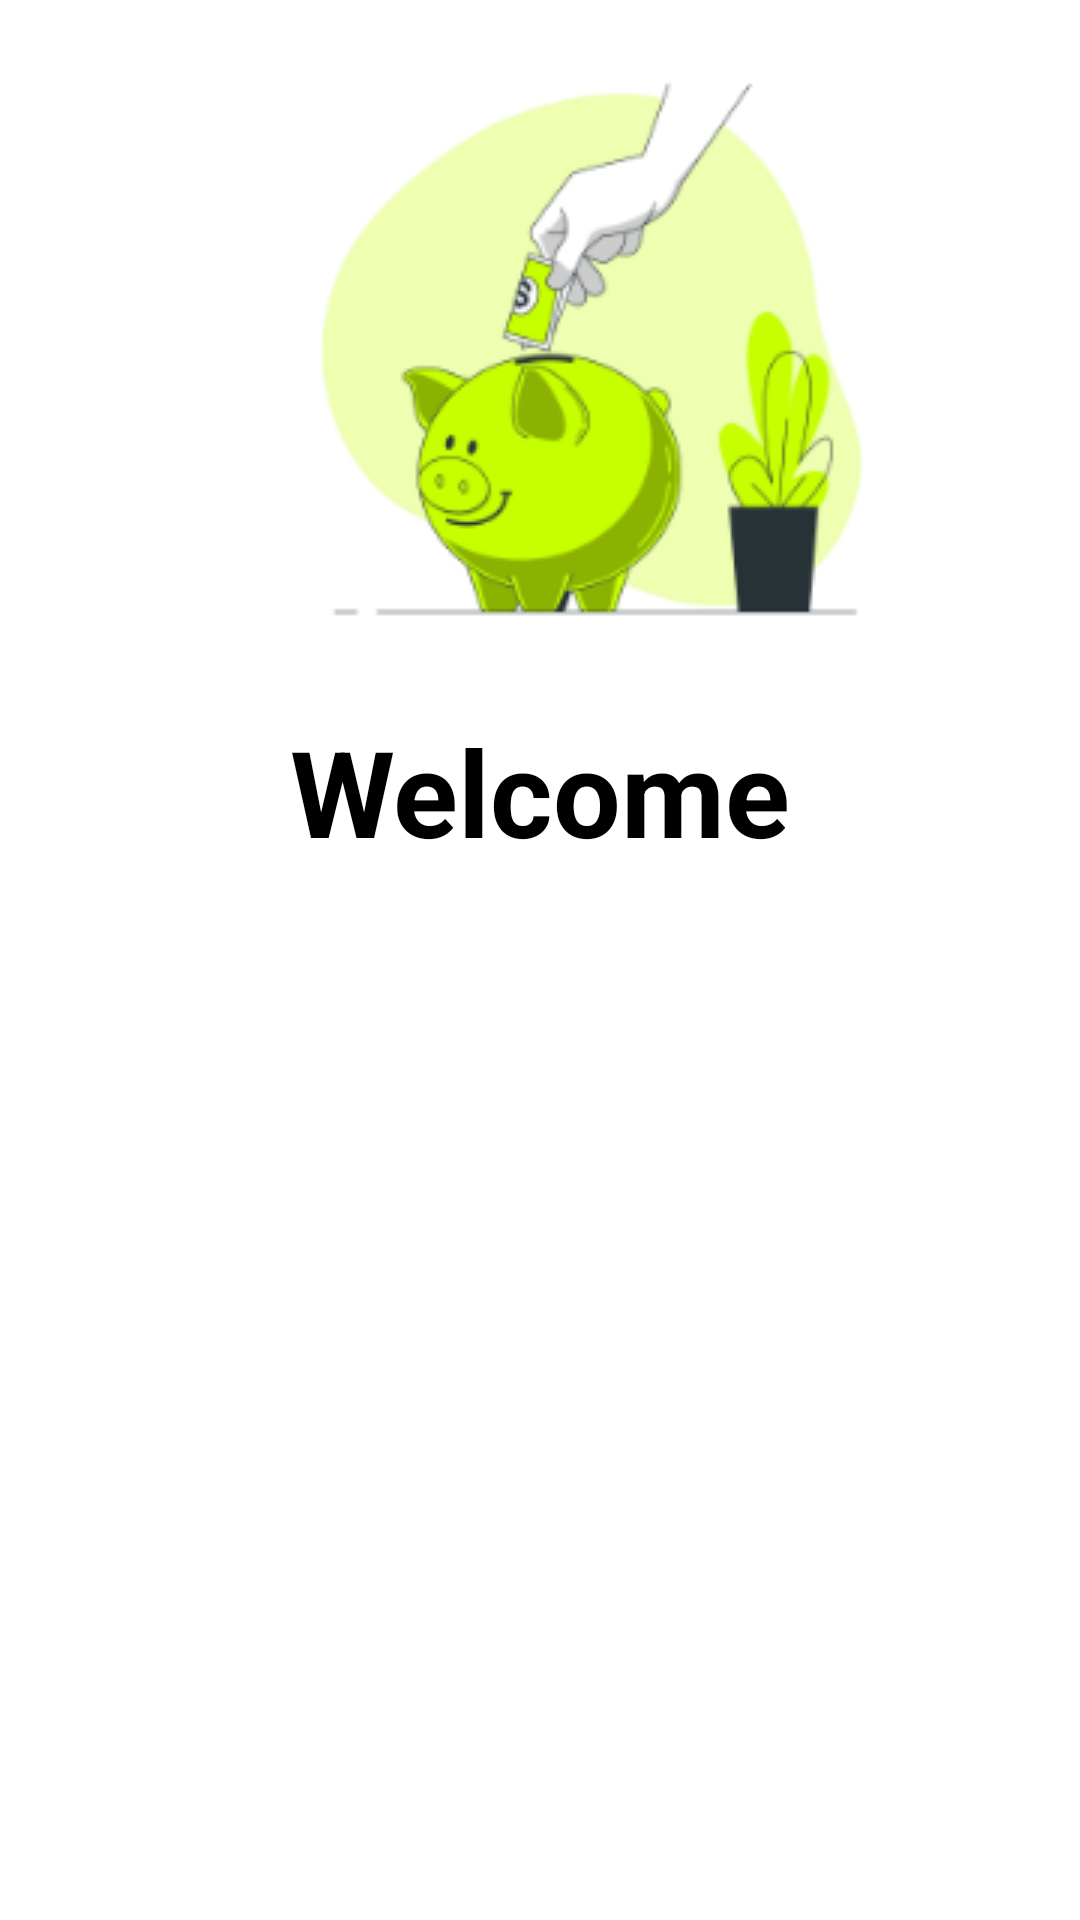

Android layout source for this screen:
<!-- AndroidManifest.xml: activity theme Theme.AppCompat.NoActionBar -->
<!-- res/layout/activity_main.xml -->
<?xml version="1.0" encoding="utf-8"?>
<androidx.constraintlayout.widget.ConstraintLayout xmlns:android="http://schemas.android.com/apk/res/android"
    xmlns:app="http://schemas.android.com/apk/res-auto"
    xmlns:tools="http://schemas.android.com/tools"
    android:layout_width="match_parent"
    android:layout_height="match_parent"
    android:background="@color/white"
    tools:context=".main.MainActivity">

    <ImageView
        android:id="@+id/imageView"
        android:layout_width="wrap_content"
        android:layout_height="wrap_content"
        android:layout_gravity="center"
        android:background="@drawable/gambar_babi"
        app:layout_constraintEnd_toEndOf="parent"
        app:layout_constraintStart_toStartOf="parent"
        app:layout_constraintTop_toTopOf="parent" />

    <TextView
        android:id="@+id/textView"
        android:layout_width="wrap_content"
        android:layout_height="wrap_content"
        android:layout_gravity="center"
        android:text="Welcome"
        android:textColor="@color/black"
        android:textSize="40dp"
        android:textStyle="bold"
        app:layout_constraintEnd_toEndOf="@+id/imageView"
        app:layout_constraintStart_toStartOf="@+id/imageView"
        app:layout_constraintTop_toBottomOf="@+id/imageView" />

    <com.google.android.material.tabs.TabLayout
        android:id="@+id/tabs"
        android:layout_width="match_parent"
        android:layout_height="wrap_content"
        android:background="@color/white"
        android:layout_marginTop="10dp"
        app:layout_constraintEnd_toEndOf="parent"
        app:layout_constraintStart_toStartOf="@+id/view_pager"
        app:layout_constraintTop_toBottomOf="@+id/textView"
        app:tabIndicatorColor="@color/blue_dark"
        app:tabSelectedTextColor="@color/blue_dark"
        app:tabTextColor="@color/black" />

    <androidx.viewpager.widget.ViewPager
        android:id="@+id/view_pager"
        android:layout_width="match_parent"
        android:layout_height="0dp"
        app:layout_constraintBottom_toBottomOf="parent"
        app:layout_constraintEnd_toEndOf="parent"
        app:layout_constraintStart_toStartOf="parent"
        app:layout_constraintTop_toBottomOf="@+id/tabs" />
</androidx.constraintlayout.widget.ConstraintLayout>
<!-- resources referenced by this layout -->
<resources>
  <color name="black">#FF000000</color>
  <color name="blue_dark">#0053FA</color>
  <color name="white">#FFFFFFFF</color>
  <!-- drawable gambar_babi: png bitmap (drawable, 27492 bytes) -->
</resources>
